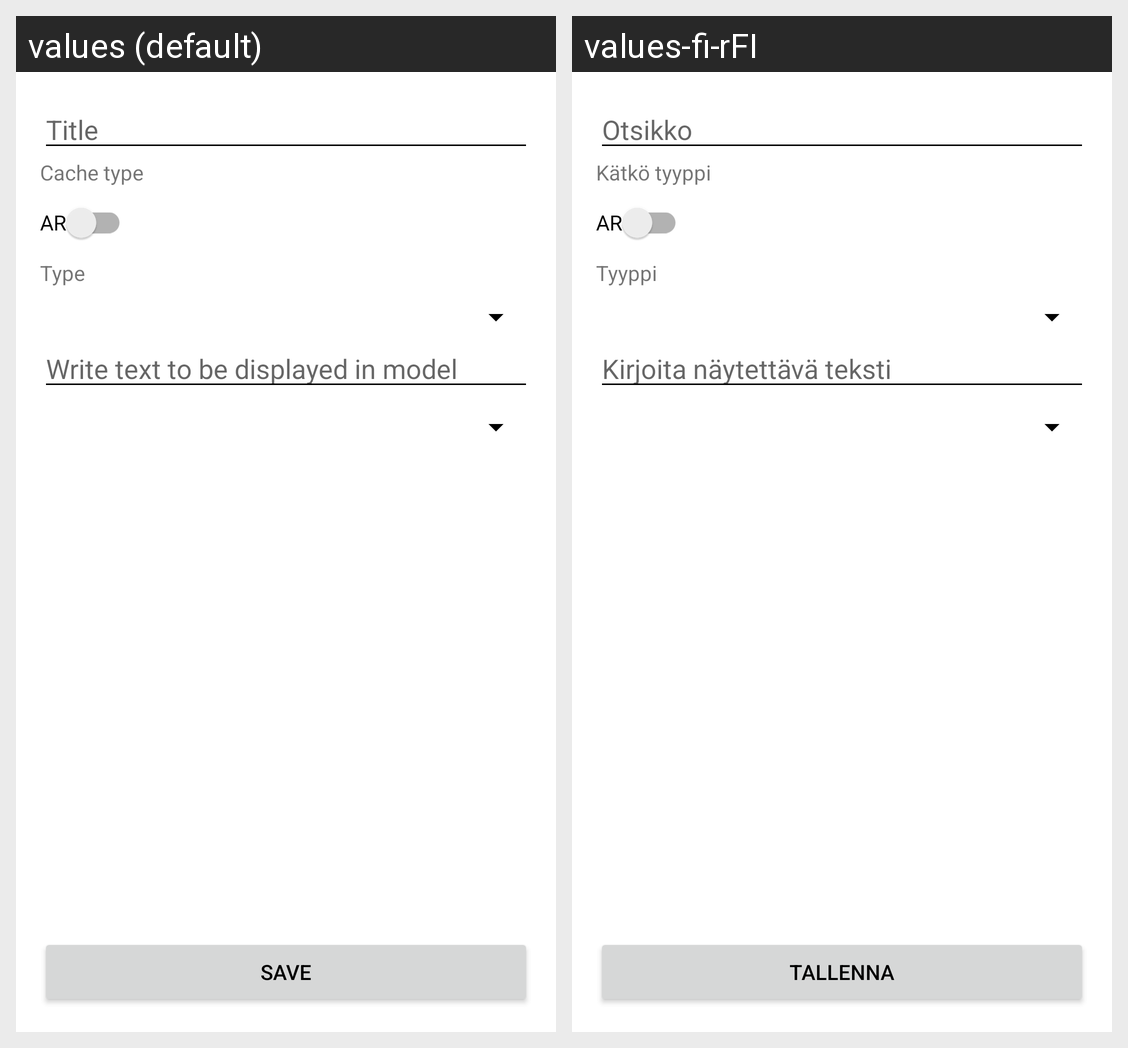

The same Android screen rendered under two of its app's locales, left to right. List the strings drawn on it with the default value and each locale's translation.
Android screen res/layout/fragment_cache_creation.xml rendered under 2 locales, left to right: values (default), values-fi-rFI. Device: Nexus 5 (rendered at 1080×1920; each locale shown at half size, 540×960, under a caption strip naming it); theme AppTheme.
Strings drawn on this screen, with the default value and each locale's value (text and hints the layout hard-codes, and strings that could not be matched under every locale, appear in the picture but are not listed):

title
  values: Title
  values-fi-rFI: Otsikko

cache_type
  values: Cache type
  values-fi-rFI: Kätkö tyyppi

ar
  values: AR
  values-fi-rFI: AR  [not translated; the default value is used]

type
  values: Type
  values-fi-rFI: Tyyppi

ar_text
  values: Write text to be displayed in model
  values-fi-rFI: Kirjoita näytettävä teksti

save
  values: Save
  values-fi-rFI: Tallenna
